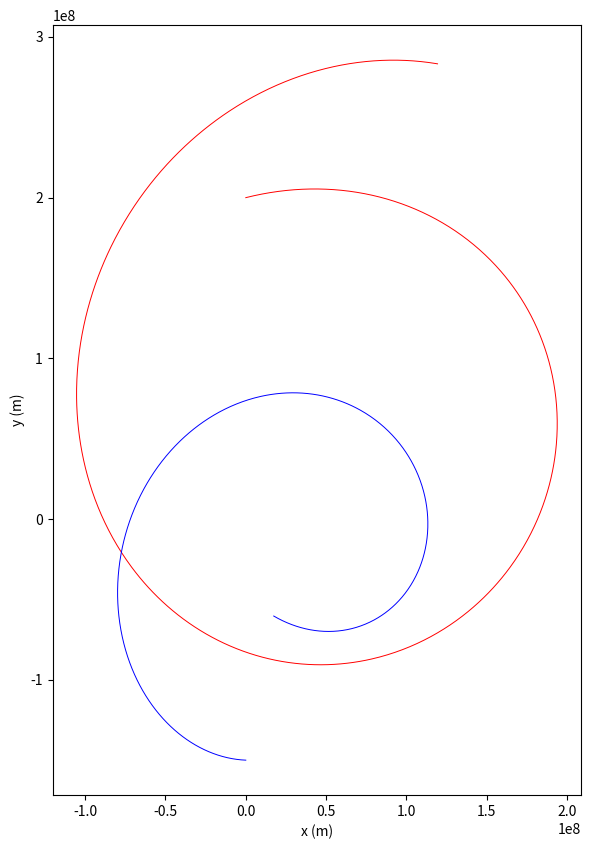

Write Python code to recreate this figure.
import numpy as np
import matplotlib.pyplot as plt

# Constants
G = 6.67430e-11              # Gravitational constant (Nm^2/kg^2)
SEC_PER_DAY = 24 * 60 * 60   # How many seconds in a day?
MAX_TIME = 100 * SEC_PER_DAY # 100 days
TIME_STEP = 2 * 60 * 60      # Update every two hours

# Create the inital state of Moon 1
m1 = {
    "mass": 6.0e22,  # kg
    "position": np.array([0.0, 200_000_000]),  # m
    "velocity": np.array([100.0, 25.0]),  # m/s
    "radius": 1_500_000.0,  # m
    "color": "red" # For plotting
}

# Create the inital state of Moon 2
m2 = {
    "mass": 11.0e22,  # kg
    "position": np.array([0.0, -150_000_000]),  # m
    "velocity": np.array([-45.0, 2.0]),  # m/s
    "radius": 2_000_000.0,  # m
    "color": "blue" # For plotting
}  

# Lists to hold positions and time
position1_log = []
position2_log = []
time_log = []

# Start at time zero seconds
current_time = 0.0

# Loop until current time exceed Max Time
while current_time <= MAX_TIME:

    # Add time and positions to log
    time_log.append(current_time)
    position1_log.append(m1["position"])
    position2_log.append(m2["position"])
    print(f"Day {current_time/SEC_PER_DAY:.2f}:")
    print(f"\tMoon 1:({m1['position'][0]:,.1f},{m1['position'][1]:,.1f})")
    print(f"\tMoon 2:({m2['position'][0]:,.1f},{m2['position'][1]:,.1f})")

    # Update the positions based on the current velocities
    m1["position"] = m1["position"] + m1["velocity"] * TIME_STEP
    m2["position"] = m2["position"] + m2["velocity"] * TIME_STEP

    # Find the vector from moon1 to moon2
    delta = m2["position"] - m1["position"]

    # What is the distance between the moons?
    distance = np.linalg.norm(delta)

    # Have the moons collided?
    if distance < m1["radius"] + m2["radius"]:
        print(f"*** Collided {current_time:.1f} seconds in!")
        break

    # What is a unit vector that points from moon1 toward moon2?
    direction = delta / distance

    # Calculate the magnitude of the gravitational attraction
    magnitude = G * m1["mass"] * m2["mass"] / (distance**2)

    # Acceleration vector of moon1 (a = f/m)
    acceleration1 = direction * magnitude / m1["mass"]

    # Acceleration vector of moon2
    acceleration2 = (-1 * direction) * magnitude / m2["mass"]

    # Update the velocity vectors
    m1["velocity"] = m1["velocity"] + acceleration1 * TIME_STEP
    m2["velocity"] = m2["velocity"] + acceleration2 * TIME_STEP

    # Update the clock
    current_time += TIME_STEP

print(f"Generated {len(position1_log)} data points.")

# Convert lists to np.arrays
positions1 = np.array(position1_log)
positions2 = np.array(position2_log)

# Create a figure with a set of axes
fig, ax = plt.subplots(1, figsize=(7.2, 10))

# Label the axes
ax.set_xlabel("x (m)")
ax.set_ylabel("y (m)")
ax.set_aspect("equal", adjustable='box')

# Draw the path of the two moons
ax.plot(positions1[:, 0], positions1[:, 1], m1["color"], lw=0.7)
ax.plot(positions2[:, 0], positions2[:, 1], m2["color"], lw=0.7)

# Save out the figure
fig.savefig("plotmoons.png")